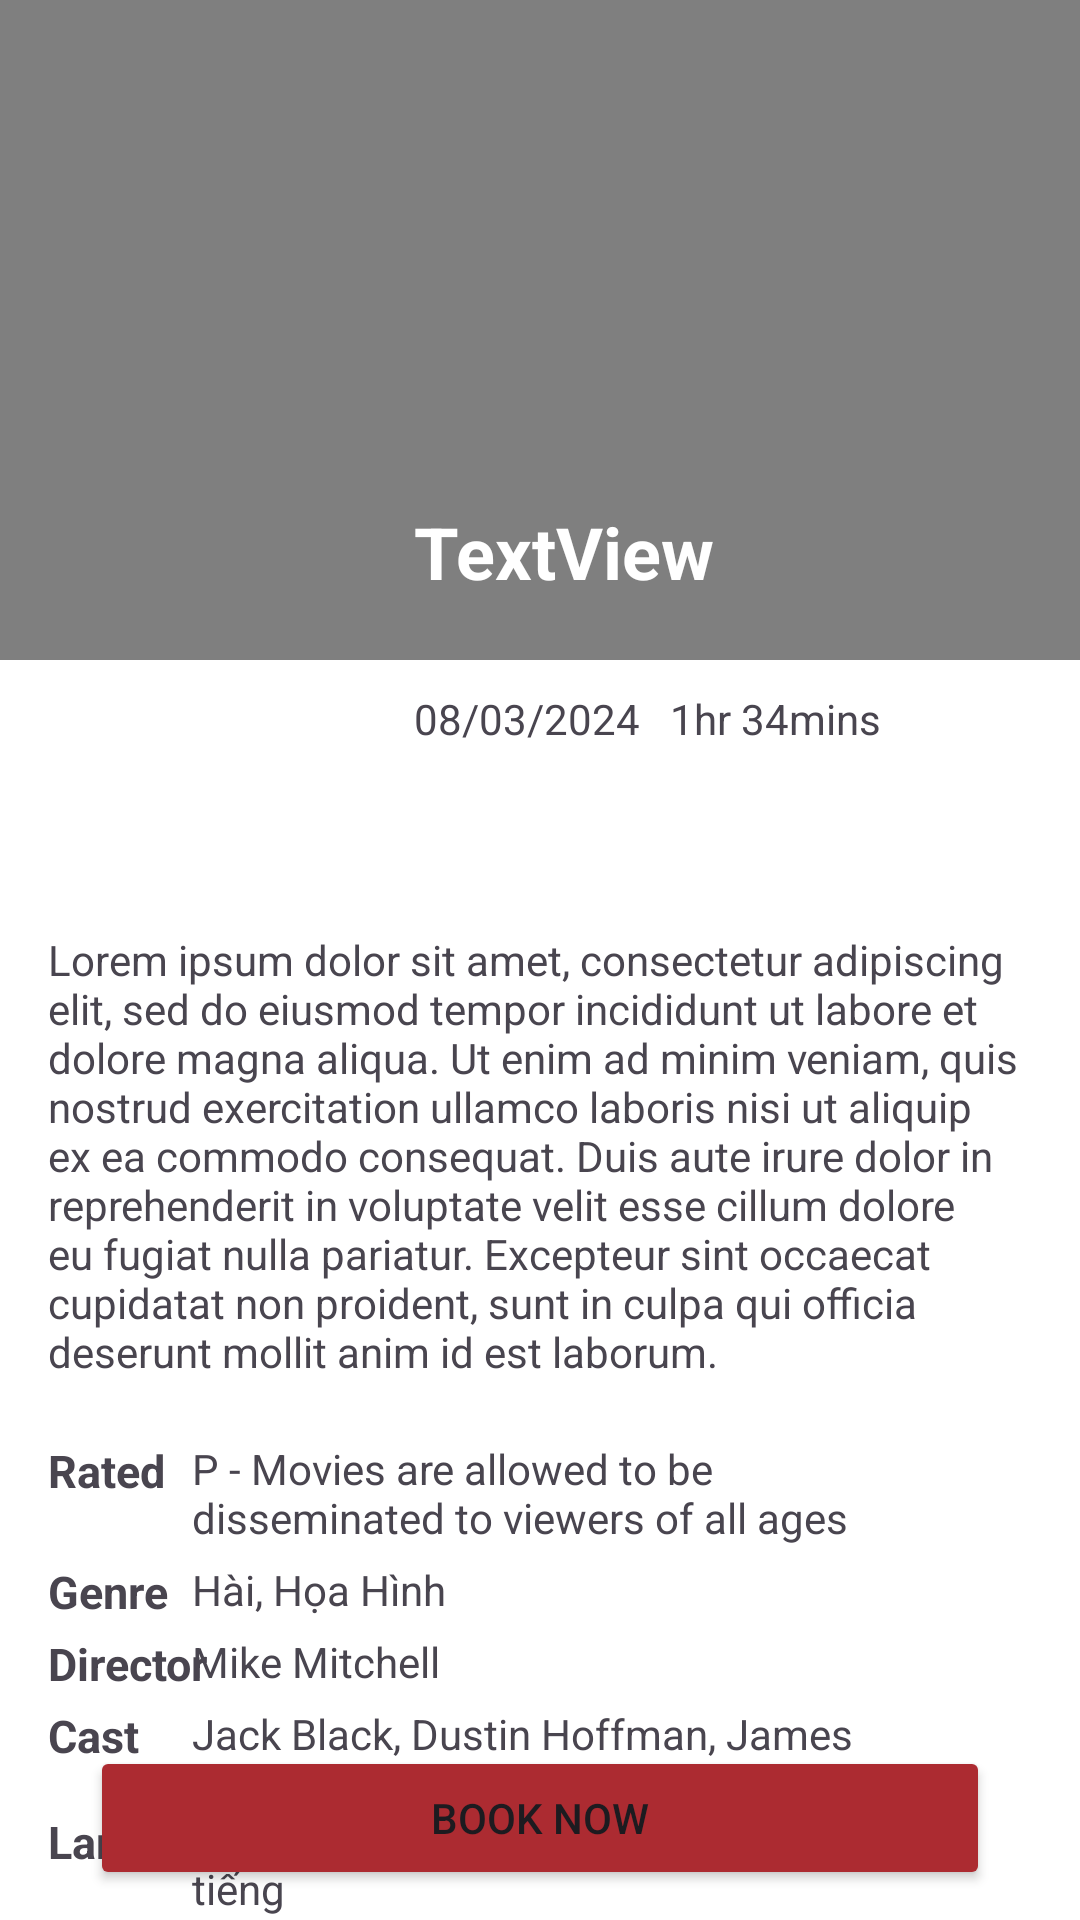

Android layout source for this screen:
<!-- AndroidManifest.xml: application theme Theme.MAD21KTPM1Group11 -->
<!-- res/layout/fragment_movie_detail.xml -->
<?xml version="1.0" encoding="utf-8"?>
<androidx.constraintlayout.widget.ConstraintLayout xmlns:android="http://schemas.android.com/apk/res/android"
    xmlns:app="http://schemas.android.com/apk/res-auto"
    xmlns:tools="http://schemas.android.com/tools"
    android:layout_width="match_parent"
    android:layout_height="match_parent"
    android:background="#FFFFFF"
    tools:context=".fragments.MovieDetailFragment">

    <VideoView
        android:id="@+id/videoTrailer"
        android:layout_width="0dp"
        android:layout_height="220dp"
        app:layout_constraintEnd_toEndOf="parent"
        app:layout_constraintHorizontal_bias="0.0"
        app:layout_constraintStart_toStartOf="parent"
        app:layout_constraintTop_toTopOf="parent" />

    <ImageView
        android:id="@+id/imagePoster"
        android:layout_width="108dp"
        android:layout_height="160dp"
        android:layout_marginStart="20dp"
        android:layout_marginTop="-80dp"
        app:layout_constraintStart_toStartOf="parent"
        app:layout_constraintTop_toBottomOf="@+id/videoTrailer" />

    <androidx.appcompat.widget.AppCompatButton
        android:id="@+id/buttonReview"
        android:layout_width="30dp"
        android:layout_height="30dp"
        android:layout_marginTop="8dp"
        android:background="@drawable/heart"
        android:backgroundTintMode="src_in"
        app:layout_constraintStart_toStartOf="@+id/textDate"
        app:layout_constraintTop_toBottomOf="@+id/textDate" />

    <TextView
        android:id="@+id/textMovieName"
        android:layout_width="wrap_content"
        android:layout_height="wrap_content"
        android:layout_marginBottom="20dp"
        android:text="TextView"
        android:textColor="#FFFFFF"
        android:textSize="24dp"
        android:textStyle="bold"
        app:layout_constraintBottom_toBottomOf="@+id/videoTrailer"
        app:layout_constraintStart_toStartOf="@+id/textDate" />

    <TextView
        android:id="@+id/textDate"
        android:layout_width="wrap_content"
        android:layout_height="wrap_content"
        android:layout_marginStart="10dp"
        android:layout_marginTop="10dp"
        android:text="08/03/2024"
        app:layout_constraintStart_toEndOf="@+id/imagePoster"
        app:layout_constraintTop_toBottomOf="@+id/videoTrailer" />

    <TextView
        android:id="@+id/textTime"
        android:layout_width="wrap_content"
        android:layout_height="wrap_content"
        android:layout_marginStart="10dp"
        android:text="1hr 34mins"
        app:layout_constraintStart_toEndOf="@+id/textDate"
        app:layout_constraintTop_toTopOf="@+id/textDate" />

    <TextView
        android:id="@+id/textDescription"
        android:layout_width="0dp"
        android:layout_height="wrap_content"
        android:layout_marginStart="16dp"
        android:layout_marginTop="10dp"
        android:layout_marginEnd="16dp"
        android:text="Lorem ipsum dolor sit amet, consectetur adipiscing elit, sed do eiusmod tempor incididunt ut labore et dolore magna aliqua. Ut enim ad minim veniam, quis nostrud exercitation ullamco laboris nisi ut aliquip ex ea commodo consequat. Duis aute irure dolor in reprehenderit in voluptate velit esse cillum dolore eu fugiat nulla pariatur. Excepteur sint occaecat cupidatat non proident, sunt in culpa qui officia deserunt mollit anim id est laborum."
        app:layout_constraintEnd_toEndOf="parent"
        app:layout_constraintStart_toStartOf="parent"
        app:layout_constraintTop_toBottomOf="@+id/imagePoster" />

    <TextView
        android:id="@+id/labelRated"
        android:layout_width="wrap_content"
        android:layout_height="wrap_content"
        android:layout_marginTop="20dp"
        android:text="Rated"
        android:textSize="15dp"
        android:textStyle="bold"
        app:layout_constraintStart_toStartOf="@+id/textDescription"
        app:layout_constraintTop_toBottomOf="@+id/textDescription" />

    <TextView
        android:id="@+id/textRated"
        android:layout_width="250dp"
        android:layout_height="wrap_content"
        android:layout_marginEnd="30dp"
        android:text="P - Movies are allowed to be disseminated to viewers of all ages"
        app:layout_constraintEnd_toEndOf="@+id/textDescription"
        app:layout_constraintTop_toTopOf="@+id/labelRated" />

    <TextView
        android:id="@+id/textGenre"
        android:layout_width="250dp"
        android:layout_height="wrap_content"
        android:text="Hài, Họa Hình"
        app:layout_constraintEnd_toEndOf="@+id/textRated"
        app:layout_constraintStart_toStartOf="@+id/textRated"
        app:layout_constraintTop_toTopOf="@+id/labelGenre" />

    <TextView
        android:id="@+id/labelGenre"
        android:layout_width="wrap_content"
        android:layout_height="wrap_content"
        android:layout_marginTop="5dp"
        android:text="Genre"
        android:textSize="15dp"
        android:textStyle="bold"
        app:layout_constraintStart_toStartOf="@+id/textDescription"
        app:layout_constraintTop_toBottomOf="@+id/textRated" />

    <TextView
        android:id="@+id/textDirector"
        android:layout_width="250dp"
        android:layout_height="wrap_content"
        android:text="Mike Mitchell"
        app:layout_constraintEnd_toEndOf="@+id/textRated"
        app:layout_constraintStart_toStartOf="@+id/textRated"
        app:layout_constraintTop_toTopOf="@+id/labelDirector" />

    <TextView
        android:id="@+id/labelDirector"
        android:layout_width="wrap_content"
        android:layout_height="wrap_content"
        android:layout_marginTop="5dp"
        android:text="Director"
        android:textSize="15dp"
        android:textStyle="bold"
        app:layout_constraintStart_toStartOf="@+id/textDescription"
        app:layout_constraintTop_toBottomOf="@+id/textGenre" />

    <TextView
        android:id="@+id/textCast"
        android:layout_width="250dp"
        android:layout_height="wrap_content"
        android:text="Jack Black, Dustin Hoffman, James Hong, Awkwafina"
        app:layout_constraintEnd_toEndOf="@+id/textRated"
        app:layout_constraintStart_toStartOf="@+id/textRated"
        app:layout_constraintTop_toTopOf="@+id/labelCast" />

    <TextView
        android:id="@+id/labelCast"
        android:layout_width="wrap_content"
        android:layout_height="wrap_content"
        android:layout_marginTop="5dp"
        android:text="Cast"
        android:textSize="15dp"
        android:textStyle="bold"
        app:layout_constraintStart_toStartOf="@+id/textDescription"
        app:layout_constraintTop_toBottomOf="@+id/textDirector" />

    <TextView
        android:id="@+id/textLanguage"
        android:layout_width="250dp"
        android:layout_height="wrap_content"
        android:text="Tiếng Anh - Phụ đề Tiếng Việt; Lồng tiếng"
        app:layout_constraintEnd_toEndOf="@+id/textRated"
        app:layout_constraintStart_toStartOf="@+id/textRated"
        app:layout_constraintTop_toTopOf="@+id/labelLanguage" />

    <TextView
        android:id="@+id/labelLanguage"
        android:layout_width="wrap_content"
        android:layout_height="wrap_content"
        android:text="Language"
        android:textSize="15dp"
        android:textStyle="bold"
        app:layout_constraintStart_toStartOf="@+id/textDescription"
        app:layout_constraintTop_toBottomOf="@+id/textCast" />

    <Button
        android:id="@+id/buttonBook"
        android:layout_width="0dp"
        android:layout_height="wrap_content"
        android:layout_marginStart="30dp"
        android:layout_marginEnd="30dp"
        android:layout_marginBottom="10dp"
        android:backgroundTint="#AC2B31"
        android:text="BOOK NOW"
        app:layout_constraintBottom_toBottomOf="parent"
        app:layout_constraintEnd_toEndOf="parent"
        app:layout_constraintStart_toStartOf="parent" />

</androidx.constraintlayout.widget.ConstraintLayout>
<!-- resources referenced by this layout -->
<resources>
  <style name="Theme.MAD21KTPM1Group11" parent="Base.Theme.MAD21KTPM1Group11" />
  <style name="Base.Theme.MAD21KTPM1Group11" parent="Theme.Material3.DayNight.NoActionBar">
          
          
          <item name="android:statusBarColor">@color/black</item>
      </style>
  <color name="black">#FF000000</color>
</resources>
